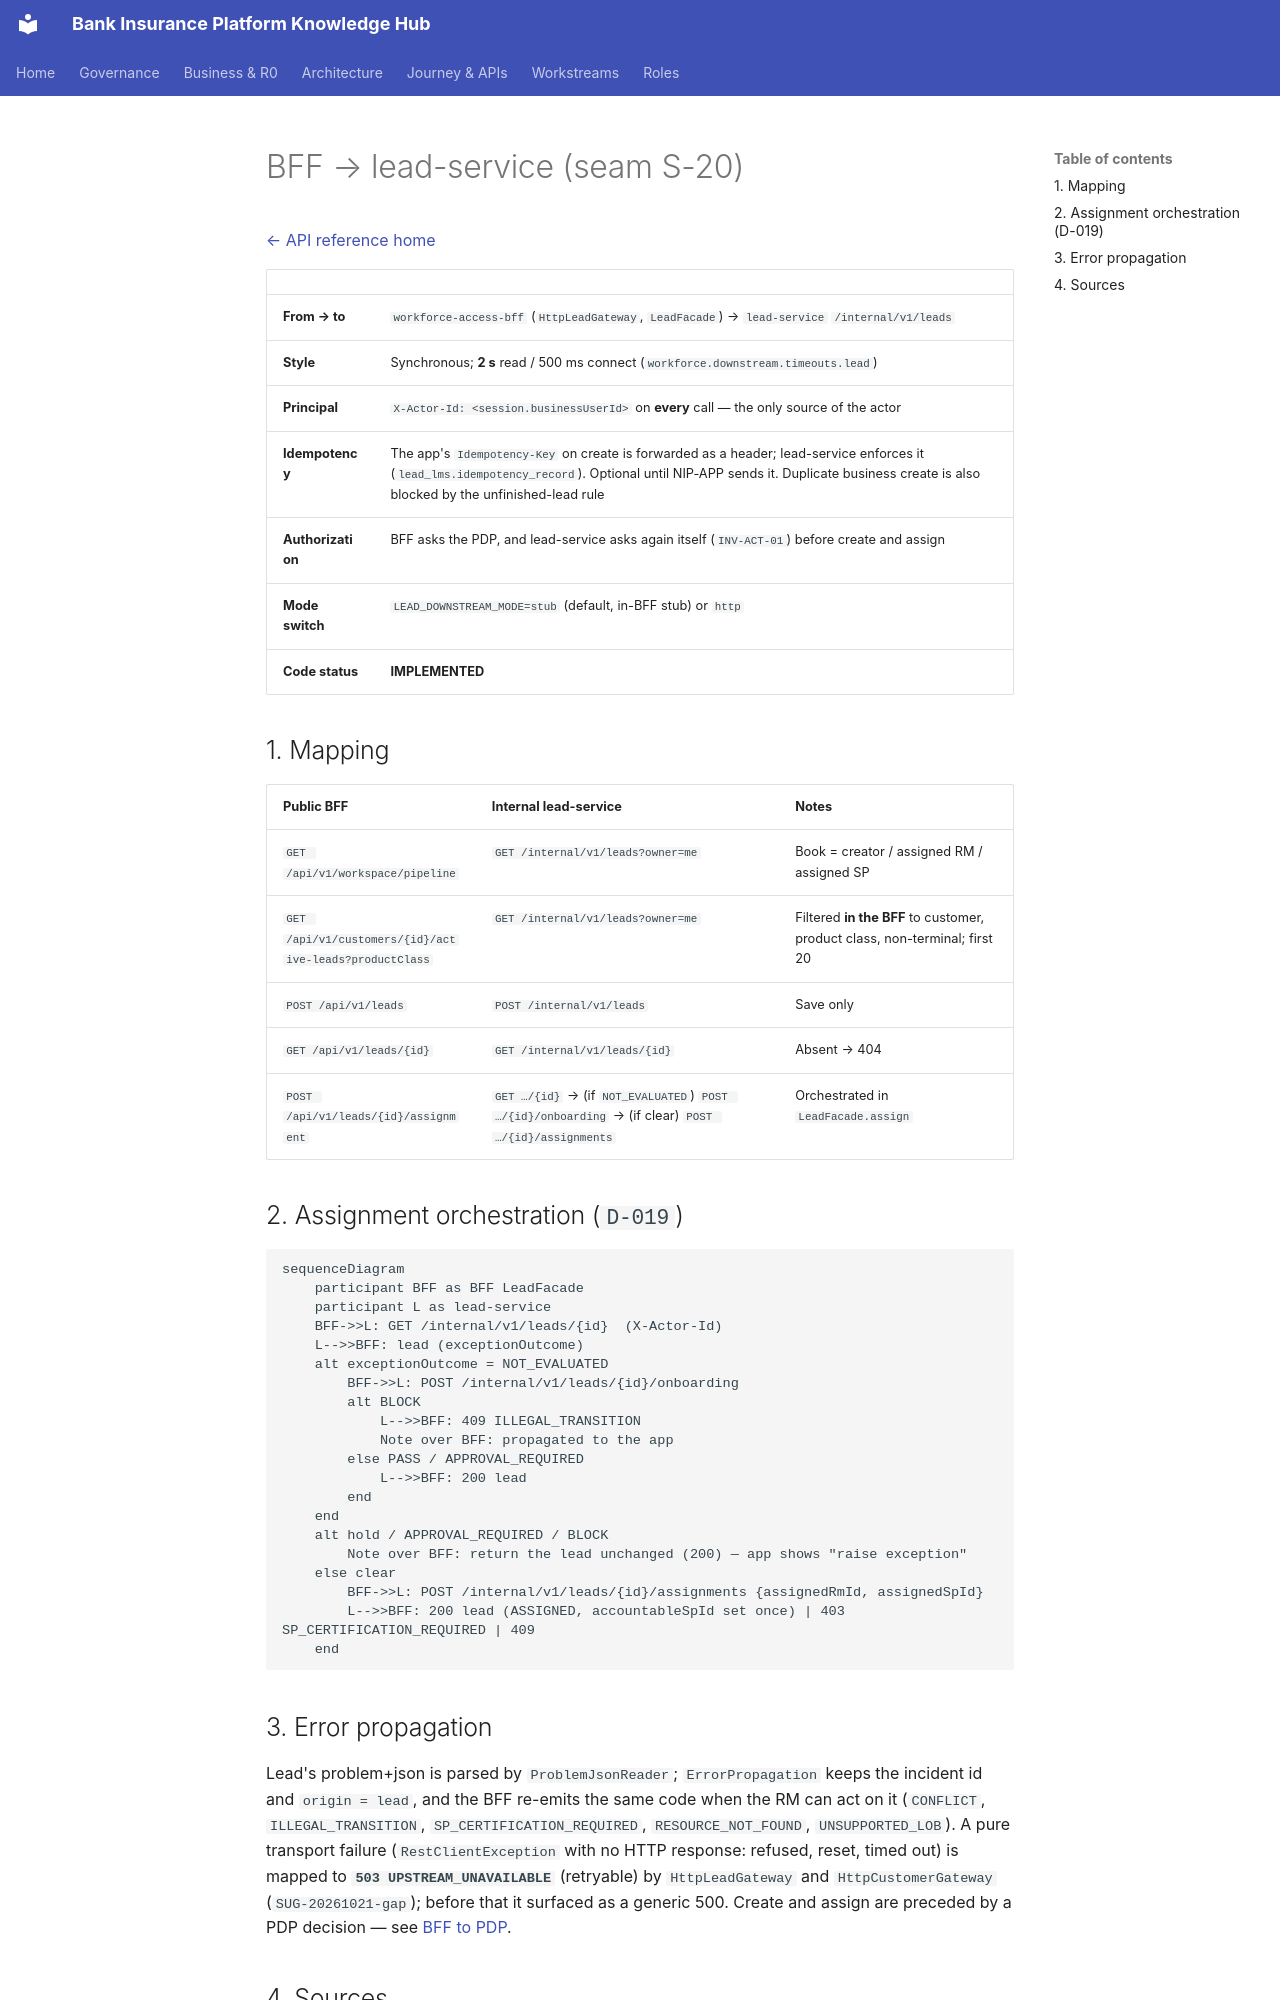

repository: Mahesh38/bank-insurance-platform · page: platform/api-reference/interactions/bff-to-lead/index.html · generator: mkdocs

# BFF → lead-service (seam S-20)

[← API reference home](../README.md)

| | |
|---|---|
| **From → to** | `workforce-access-bff` (`HttpLeadGateway`, `LeadFacade`) → `lead-service` `/internal/v1/leads` |
| **Style** | Synchronous; **2 s** read / 500 ms connect (`workforce.downstream.timeouts.lead`) |
| **Principal** | `X-Actor-Id: <session.businessUserId>` on **every** call — the only source of the actor |
| **Idempotency** | The app's `Idempotency-Key` on create is forwarded as a header; lead-service enforces it (`lead_lms.idempotency_record`). Optional until NIP-APP sends it. Duplicate business create is also blocked by the unfinished-lead rule |
| **Authorization** | BFF asks the PDP, and lead-service asks again itself (`INV-ACT-01`) before create and assign |
| **Mode switch** | `LEAD_DOWNSTREAM_MODE=stub` (default, in-BFF stub) or `http` |
| **Code status** | **IMPLEMENTED** |

## 1. Mapping

| Public BFF | Internal lead-service | Notes |
|---|---|---|
| `GET /api/v1/workspace/pipeline` | `GET /internal/v1/leads?owner=me` | Book = creator / assigned RM / assigned SP |
| `GET /api/v1/customers/{id}/active-leads?productClass` | `GET /internal/v1/leads?owner=me` | Filtered **in the BFF** to customer, product class, non-terminal; first 20 |
| `POST /api/v1/leads` | `POST /internal/v1/leads` | Save only |
| `GET /api/v1/leads/{id}` | `GET /internal/v1/leads/{id}` | Absent → 404 |
| `POST /api/v1/leads/{id}/assignment` | `GET …/{id}` → (if `NOT_EVALUATED`) `POST …/{id}/onboarding` → (if clear) `POST …/{id}/assignments` | Orchestrated in `LeadFacade.assign` |

## 2. Assignment orchestration (`D-019`)

```mermaid
sequenceDiagram
    participant BFF as BFF LeadFacade
    participant L as lead-service
    BFF->>L: GET /internal/v1/leads/{id}  (X-Actor-Id)
    L-->>BFF: lead (exceptionOutcome)
    alt exceptionOutcome = NOT_EVALUATED
        BFF->>L: POST /internal/v1/leads/{id}/onboarding
        alt BLOCK
            L-->>BFF: 409 ILLEGAL_TRANSITION
            Note over BFF: propagated to the app
        else PASS / APPROVAL_REQUIRED
            L-->>BFF: 200 lead
        end
    end
    alt hold / APPROVAL_REQUIRED / BLOCK
        Note over BFF: return the lead unchanged (200) — app shows "raise exception"
    else clear
        BFF->>L: POST /internal/v1/leads/{id}/assignments {assignedRmId, assignedSpId}
        L-->>BFF: 200 lead (ASSIGNED, accountableSpId set once) | 403 SP_CERTIFICATION_REQUIRED | 409
    end
```
